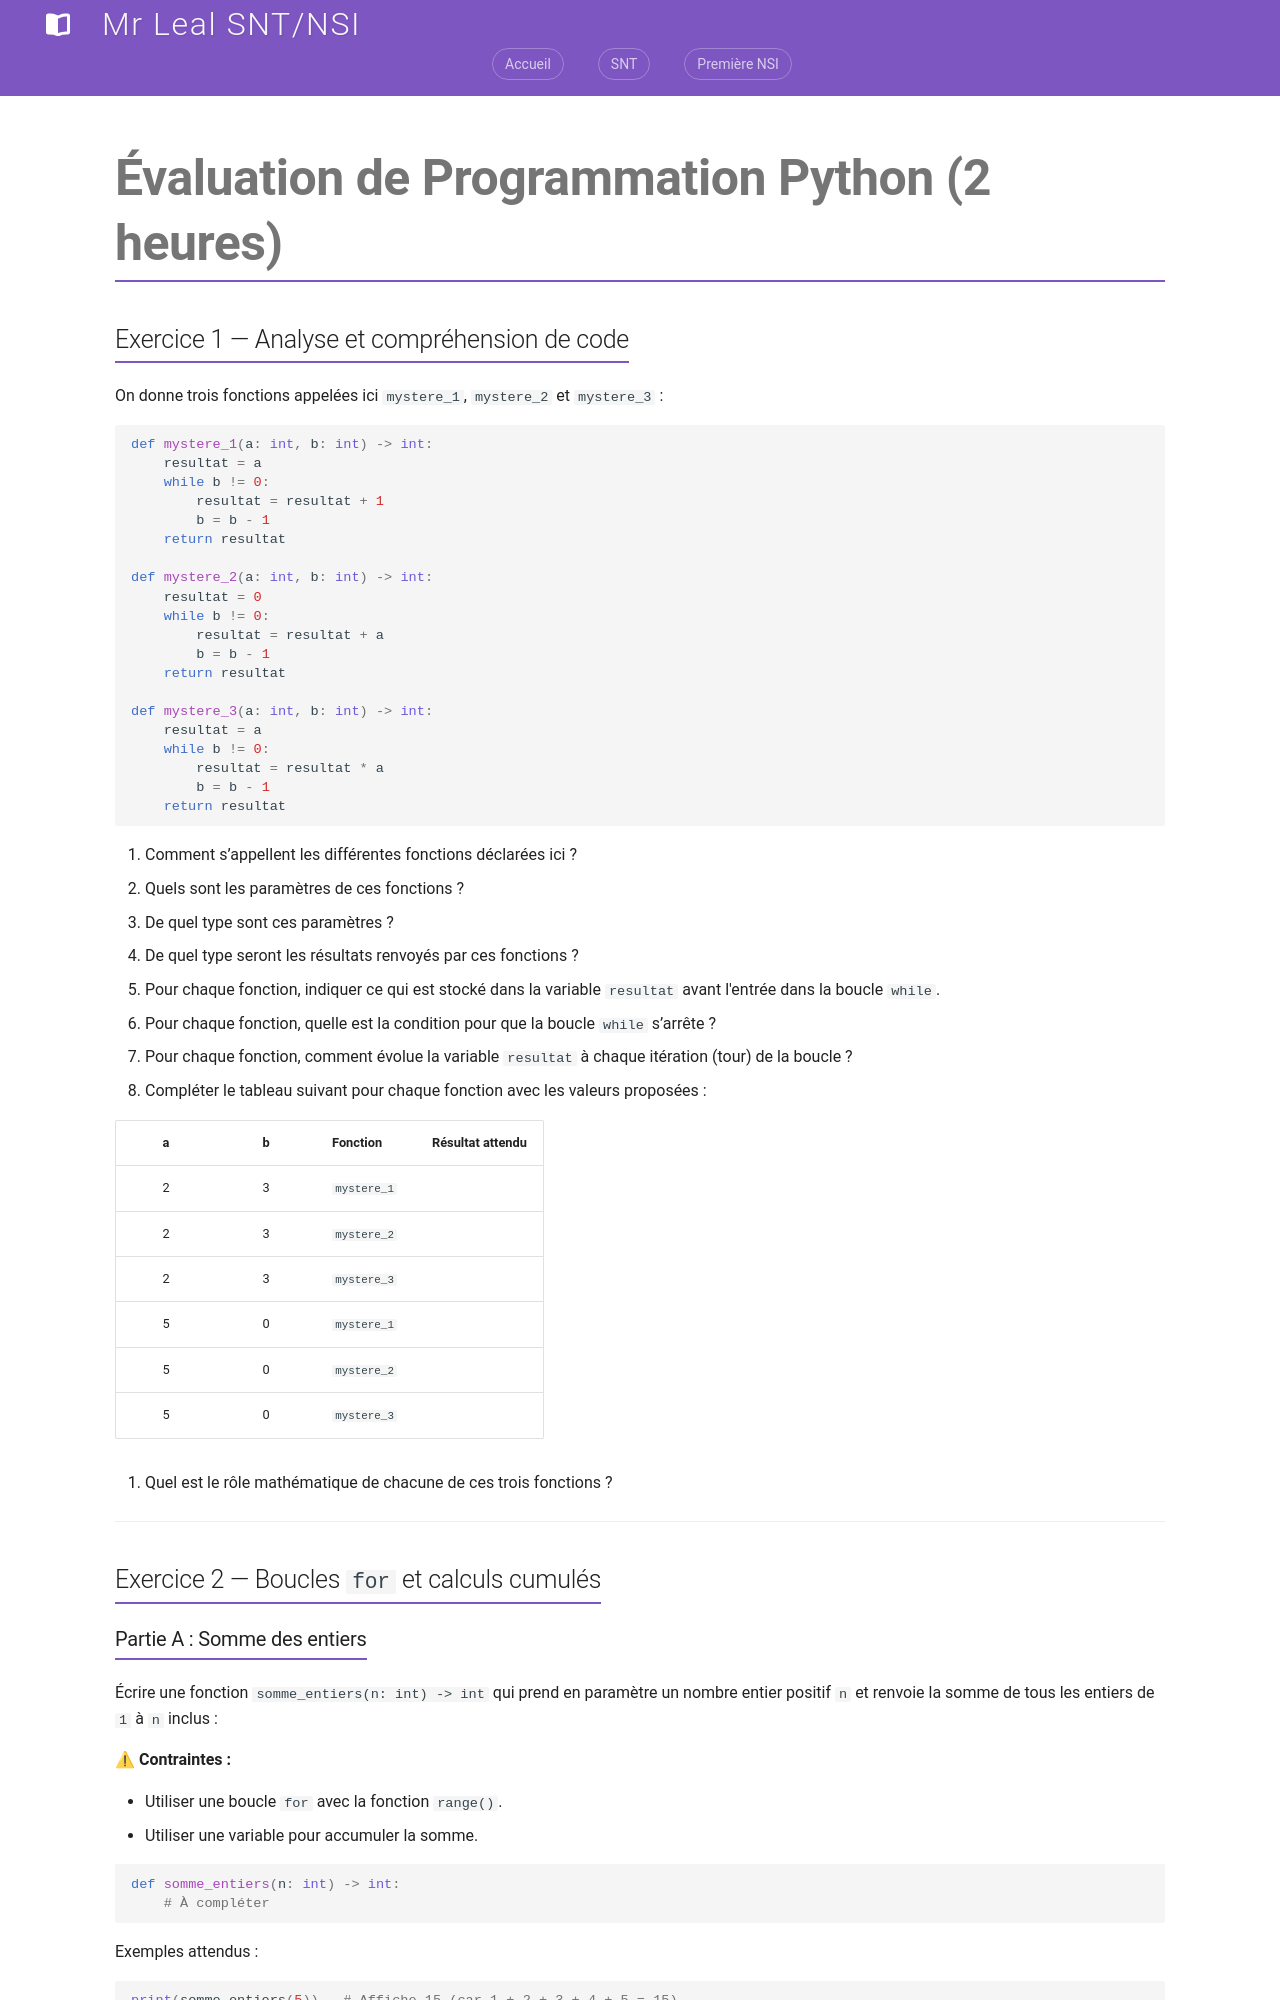

repository: jemangedespatate/projet_mkdocs · page: NSI_1/Programmation_Python/interrogation/interrogation_v2/index.html · generator: mkdocs

# Évaluation de Programmation Python (2 heures)

## Exercice 1 — Analyse et compréhension de code

On donne trois fonctions appelées ici `mystere_1`, `mystere_2` et `mystere_3` :

```python
def mystere_1(a: int, b: int) -> int:
    resultat = a
    while b != 0:
        resultat = resultat + 1
        b = b - 1
    return resultat

def mystere_2(a: int, b: int) -> int:
    resultat = 0
    while b != 0:
        resultat = resultat + a
        b = b - 1
    return resultat

def mystere_3(a: int, b: int) -> int:
    resultat = a
    while b != 0:
        resultat = resultat * a
        b = b - 1
    return resultat
```

1. Comment s’appellent les différentes fonctions déclarées ici ?
2. Quels sont les paramètres de ces fonctions ?
3. De quel type sont ces paramètres ?
4. De quel type seront les résultats renvoyés par ces fonctions ?
5. Pour chaque fonction, indiquer ce qui est stocké dans la variable `resultat` avant l'entrée dans la boucle `while`.
6. Pour chaque fonction, quelle est la condition pour que la boucle `while` s’arrête ?
7. Pour chaque fonction, comment évolue la variable `resultat` à chaque itération (tour) de la boucle ?
8. Compléter le tableau suivant pour chaque fonction avec les valeurs proposées :

| a | b | Fonction | Résultat attendu |
| :-: | :-: | :--- | :--- |
| 2 | 3 | `mystere_1` | |
| 2 | 3 | `mystere_2` | |
| 2 | 3 | `mystere_3` | |
| 5 | 0 | `mystere_1` | |
| 5 | 0 | `mystere_2` | |
| 5 | 0 | `mystere_3` | |

9. Quel est le rôle mathématique de chacune de ces trois fonctions ?

---

## Exercice 2 — Boucles `for` et calculs cumulés

### Partie A : Somme des entiers

Écrire une fonction `somme_entiers(n: int) -> int` qui prend en paramètre un nombre entier positif `n` et renvoie la somme de tous les entiers de `1` à `n` inclus :
$$1 + 2 + 3 + \dots + n$$

⚠ **Contraintes :**

* Utiliser une boucle `for` avec la fonction `range()`.
* Utiliser une variable pour accumuler la somme.

```python
def somme_entiers(n: int) -> int:
    # À compléter
```

Exemples attendus :
```python
print(somme_entiers(5))   # Affiche 15 (car 1 + 2 + 3 + 4 + 5 = 15)
print(somme_entiers(10))  # Affiche 55
print(somme_entiers(1))   # Affiche 1
```
